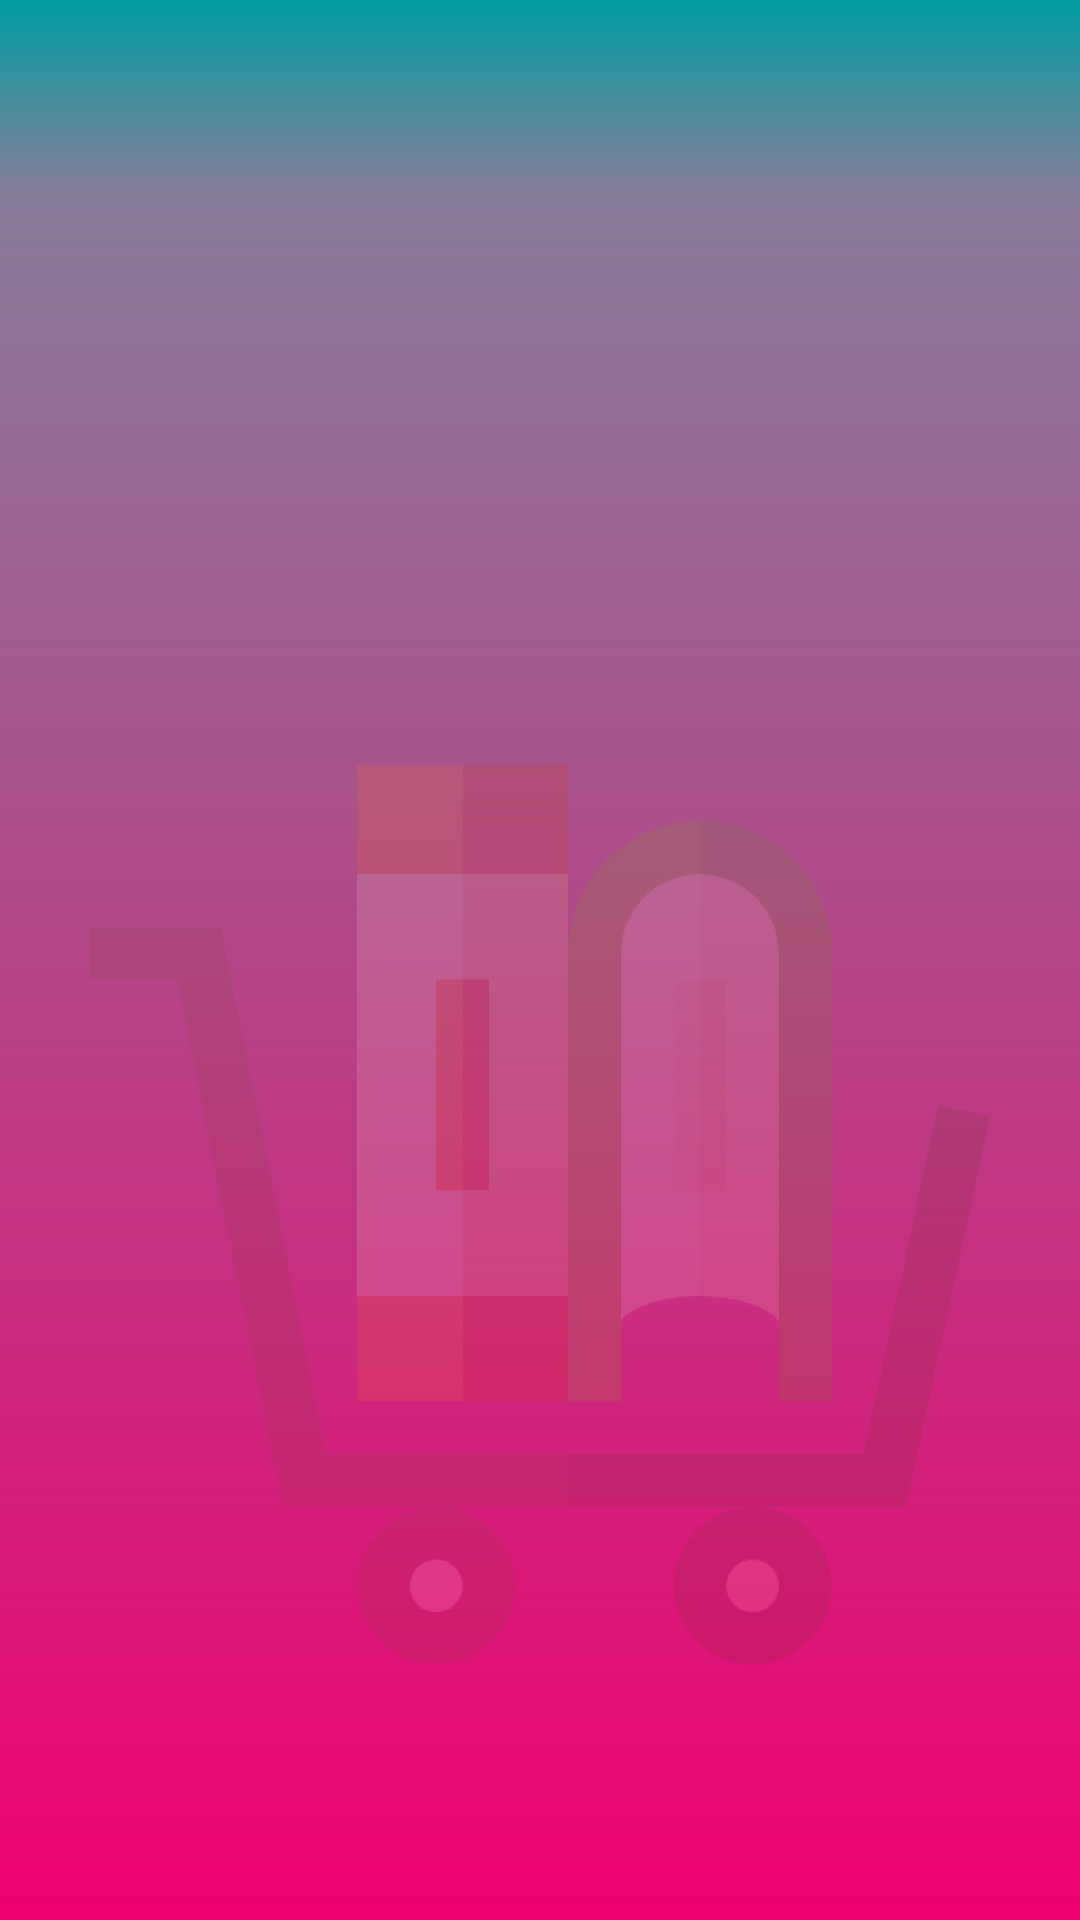

Layout XML and referenced resources for this Android screen:
<!-- AndroidManifest.xml: application theme AppTheme.NoActionBar -->
<!-- res/layout/activity_dashboard.xml -->
<?xml version="1.0" encoding="utf-8"?>
<layout
    xmlns:android="http://schemas.android.com/apk/res/android"
    xmlns:app="http://schemas.android.com/apk/res-auto">

    <androidx.constraintlayout.widget.ConstraintLayout
        xmlns:tools="http://schemas.android.com/tools"
        android:layout_width="match_parent"
        android:layout_height="match_parent"
        tools:context=".ui.DashboardActivity">

        <ImageView
            android:id="@+id/menu_iv"
            android:layout_width="wrap_content"
            android:layout_height="wrap_content"
            android:layout_marginStart="20dp"
            android:layout_marginTop="20dp"
            app:layout_constraintStart_toStartOf="parent"
            app:layout_constraintTop_toTopOf="parent"
            app:srcCompat="@drawable/ic_menu_white" />

        <ImageView
            android:id="@+id/background_image_light_iv"
            android:layout_width="300dp"
            android:layout_height="300dp"
            android:alpha="0.15"
            android:visibility="visible"
            app:layout_constraintBottom_toBottomOf="@+id/scrollView2"
            app:layout_constraintEnd_toEndOf="parent"
            app:layout_constraintStart_toStartOf="parent"
            app:layout_constraintTop_toTopOf="parent"
            app:layout_constraintVertical_bias="0.75"
            app:srcCompat="@drawable/logo" />

        <ScrollView
            android:id="@+id/scrollView2"
            android:layout_width="match_parent"
            android:layout_height="0dp"
            android:layout_marginTop="10dp"
            app:layout_constraintBottom_toBottomOf="parent"
            app:layout_constraintEnd_toEndOf="parent"
            app:layout_constraintStart_toStartOf="parent"
            app:layout_constraintTop_toBottomOf="@+id/menu_iv">

            <androidx.recyclerview.widget.RecyclerView
                android:id="@+id/dashboard_recycler"
                android:layout_width="match_parent"
                android:layout_height="wrap_content" />
        </ScrollView>

    </androidx.constraintlayout.widget.ConstraintLayout>

</layout>
<!-- resources referenced by this layout -->
<resources>
  <!-- drawable logo: png bitmap (drawable, 18401 bytes) -->
  <style name="AppTheme.NoActionBar" parent="Theme.MaterialComponents.Light.NoActionBar">
          <item name="colorPrimary">@color/colorPrimary</item>
          <item name="colorPrimaryDark">@color/colorPrimaryDark</item>
          <item name="colorAccent">@color/colorAccent</item>
  
          <item name="android:statusBarColor">@android:color/transparent</item>
          <item name="android:navigationBarColor">@color/bgGradientEndColor</item>
          <item name="android:windowBackground">@drawable/window_gradient_background</item>
  
  
      </style>
  <color name="colorPrimary">#6200EE</color>
  <color name="colorPrimaryDark">#3700B3</color>
  <color name="colorAccent">#03DAC5</color>
  <color name="bgGradientEndColor">#EE0070</color>
  <!-- drawable window_gradient_background (drawable) -->
  <?xml version="1.0" encoding="utf-8"?>
  <shape
      xmlns:android="http://schemas.android.com/apk/res/android"
      android:shape="rectangle">
  
      <gradient
          android:startColor="@color/bgGradientStartColor"
          android:centerColor="@color/bgGradientCenterColor"
          android:endColor="@color/bgGradientEndColor"
          android:centerY="0.1"
          android:type="linear"
          android:angle="-90"/>
  </shape>
  <color name="bgGradientStartColor">#009DA0</color>
  <color name="bgGradientCenterColor">#867D99</color>
</resources>
